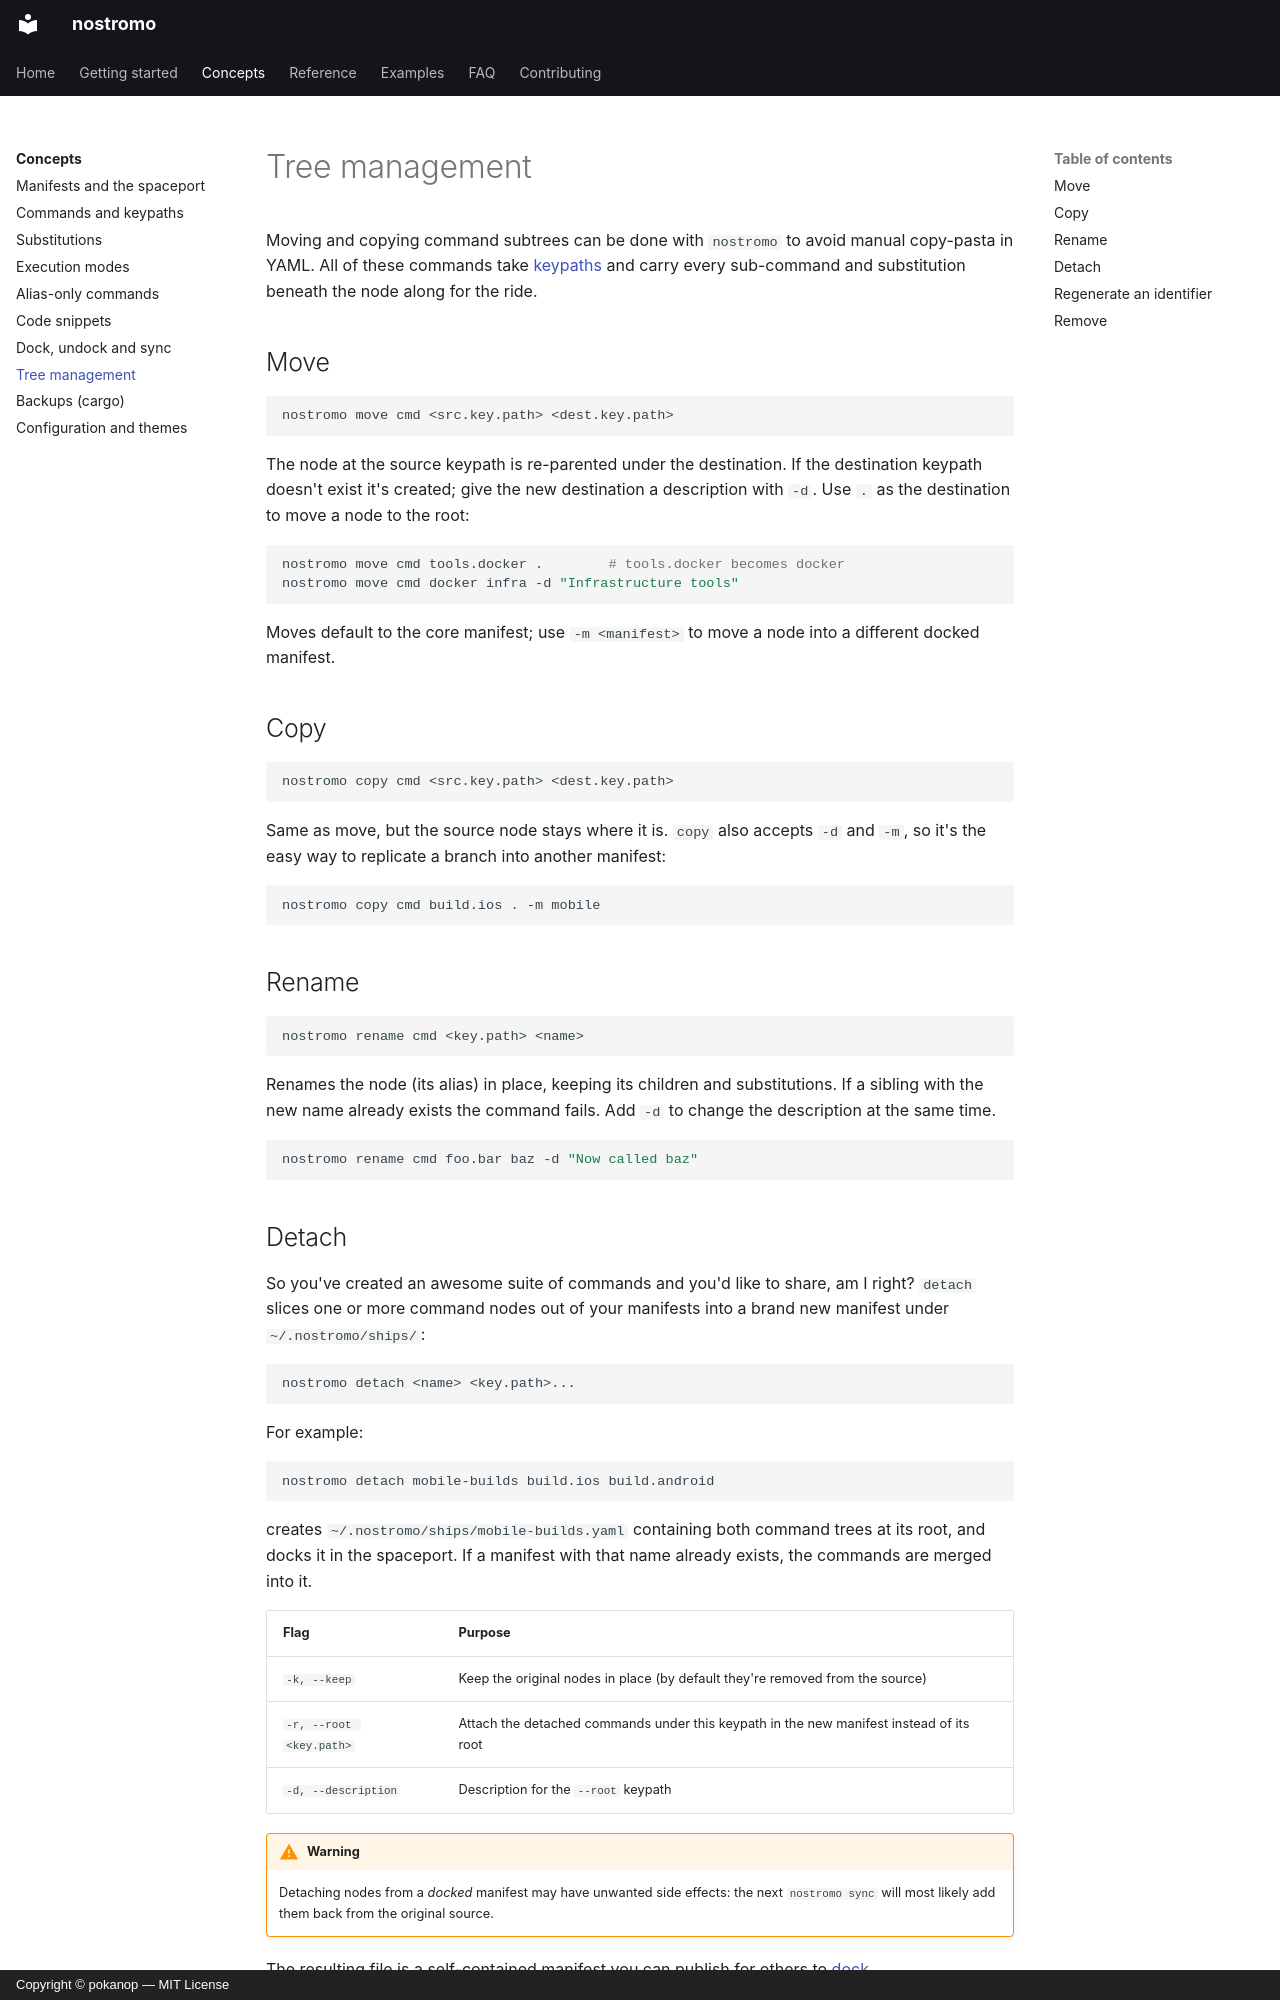

repository: pokanop/nostromo · page: concepts/tree-management/index.html · generator: mkdocs · copyright: Copyright © pokanop — MIT License

---
title: Tree management
---

# Tree management

Moving and copying command subtrees can be done with `nostromo` to avoid manual copy-pasta in YAML. All of these commands take [keypaths](commands.md#keypaths) and carry every sub-command and substitution beneath the node along for the ride.

## Move

```sh
nostromo move cmd <src.key.path> <dest.key.path>
```

The node at the source keypath is re-parented under the destination. If the destination keypath doesn't exist it's created; give the new destination a description with `-d`. Use `.` as the destination to move a node to the root:

```sh
nostromo move cmd tools.docker .        # tools.docker becomes docker
nostromo move cmd docker infra -d "Infrastructure tools"
```

Moves default to the core manifest; use `-m <manifest>` to move a node into a different docked manifest.

## Copy

```sh
nostromo copy cmd <src.key.path> <dest.key.path>
```

Same as move, but the source node stays where it is. `copy` also accepts `-d` and `-m`, so it's the easy way to replicate a branch into another manifest:

```sh
nostromo copy cmd build.ios . -m mobile
```

## Rename

```sh
nostromo rename cmd <key.path> <name>
```

Renames the node (its alias) in place, keeping its children and substitutions. If a sibling with the new name already exists the command fails. Add `-d` to change the description at the same time.

```sh
nostromo rename cmd foo.bar baz -d "Now called baz"
```
